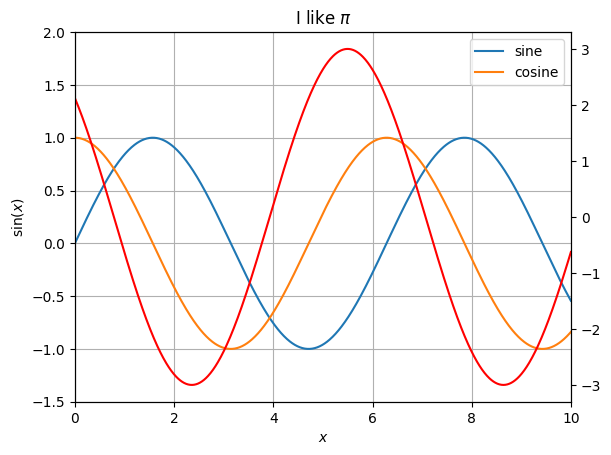
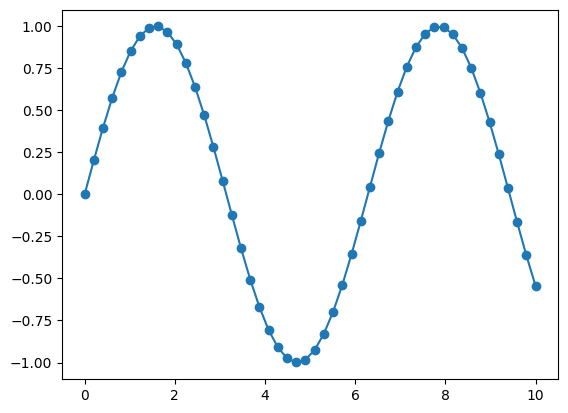
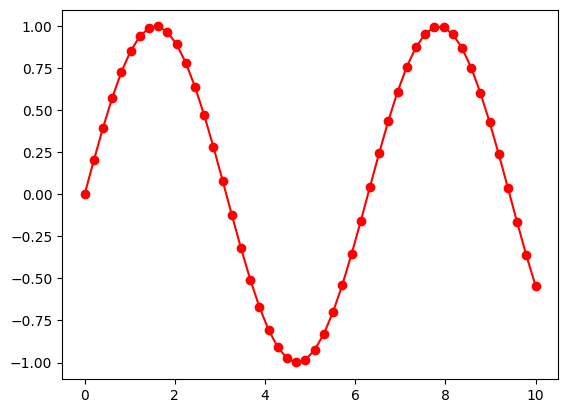
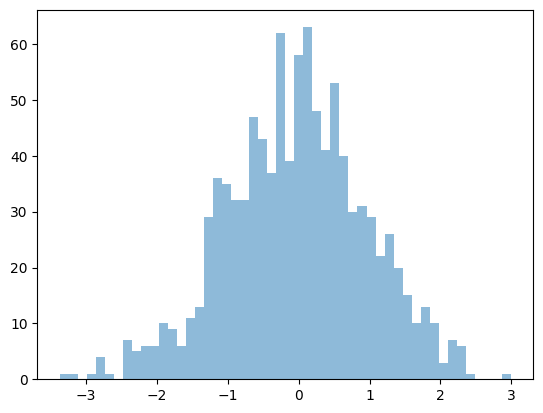
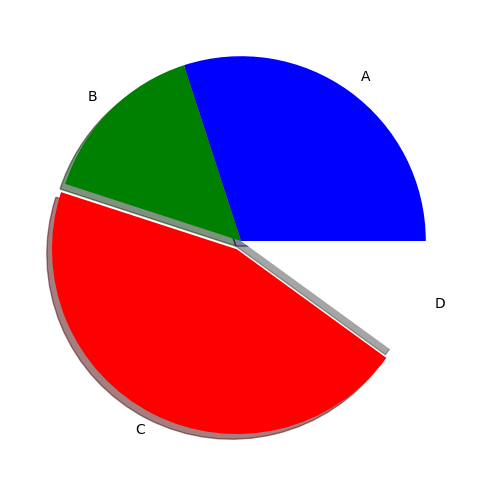
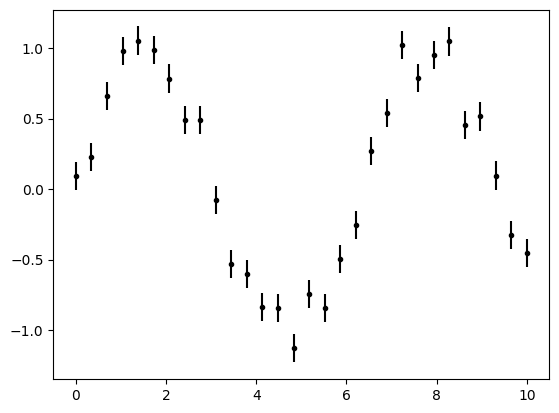
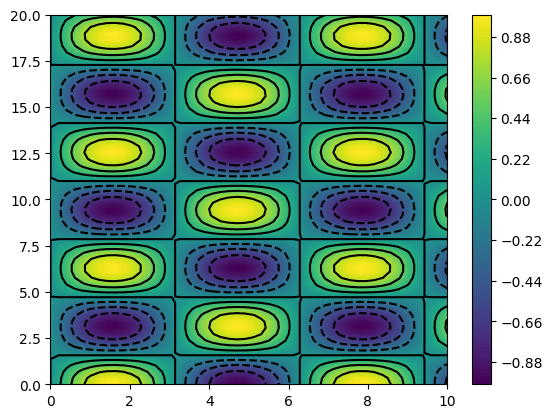
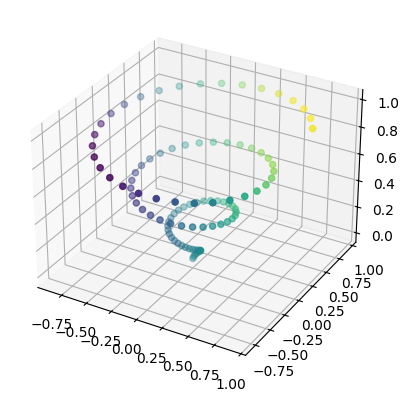
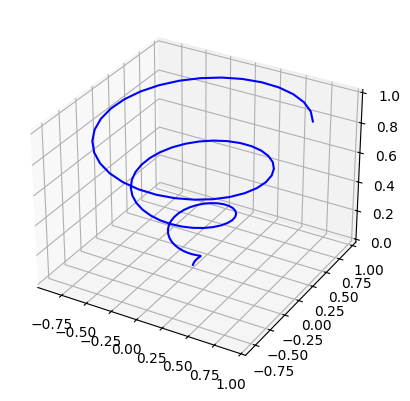
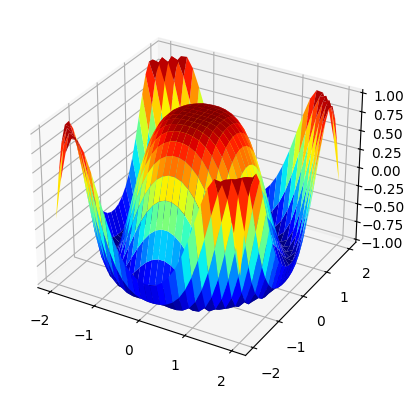

Here is the Python script that generated these plots, in order:
import matplotlib.pyplot as plt # import pyplot interface
plt.style.use('default')

fig = plt.figure() # a new figure window
ax = fig.add_subplot(1, 1, 1) # a new axes
plt.show(fig)

import numpy as np
x = np.linspace(0,10,1000)
y = np.sin(x)

ax.plot(x,y, label = 'sine')
fig # this is required to re-display the figure

fig2 = plt.figure() # a new figure window
ax2 = fig2.add_subplot(1, 1, 1) # a new axes

x2 = np.linspace(0,10,50)
y2 = np.sin(x2)

ax2.plot(x2,y2, '-o', label = 'sine')
plt.show(fig2)

fig3 = plt.figure() # a new figure window
ax3 = fig3.add_subplot(1, 1, 1) # a new axes

x2 = np.linspace(0,10,50)
y2 = np.sin(x2)

ax3.plot(x2,y2, 'r-o', label = 'sine')
plt.show(fig3)

y2 = np.cos(x)
ax.plot(x,y2, label = 'cosine')

fig

ax_twin = ax.twinx()
y3 = 3 * np.cos(x+np.pi/4)
ax_twin.plot(x,y3, 'r',label = '3 * cosine')

fig

ax.set_xlim(0,10)
ax.set_ylim(-1.5, 2.0)
fig

ax.legend()
fig

ax.set_xlabel(r"$x$")
ax.set_ylabel(r"$\sin(x)$")
ax.set_title(r"I like $\pi$")

fig

ax.grid(True)
fig

fig  =  plt.figure()
for  i  in range(6):
    ax  =  fig.add_subplot(2, 3, i + 1)
    ax.set_title("Plot #%i" % i)

fig.subplots_adjust(wspace=0.4, hspace=0.4)
fig

x = np.random.normal(size=1000)

fig, ax = plt.subplots()

H = ax.hist(x, bins=50, alpha=0.5, histtype='stepfilled')

fracs = [30, 15, 45, 10]
colors = ['b', 'g', 'r', 'w']

fig, ax = plt.subplots(figsize=(6, 6))  # make the plot square
pie = ax.pie(fracs, colors=colors, explode=(0, 0, 0.05, 0), shadow=True,
             labels=['A', 'B', 'C', 'D'])

x = np.linspace(0, 10, 30)
dy = 0.1
y = np.random.normal(np.sin(x),dy)

fig, ax = plt.subplots()
plt.errorbar(x, y, dy, fmt='.k')

x = np.linspace(0, 10, 50)
y = np.linspace(0, 20, 60)

z = np.cos(y[:, np.newaxis]) * np.sin(x)

fig, ax = plt.subplots()

# filled contours
im = ax.contourf(x, y, z, 100)

fig.colorbar(im, ax=ax)

# contour lines
im2 = ax.contour(x, y, z, colors='k')

fig

# This is the 3D plotting toolkit
from mpl_toolkits.mplot3d import Axes3D

fig = plt.figure()
ax = plt.axes(projection='3d')

z = np.linspace(0, 1, 100)
x = z * np.sin(20 * z)
y = z * np.cos(20 * z)

c = x + y

ax.scatter(x, y, z, c=c)

fig = plt.figure()
ax = plt.axes(projection='3d')

ax.plot(x, y, z, '-b')

x = np.outer(np.linspace(-2, 2, 30), np.ones(30))
y = x.copy().T
z = np.cos(x ** 2 + y ** 2)

fig = plt.figure()
ax = plt.axes(projection='3d')

ax.plot_surface(x, y, z, cmap=plt.cm.jet, rstride=1, cstride=1, linewidth=0)